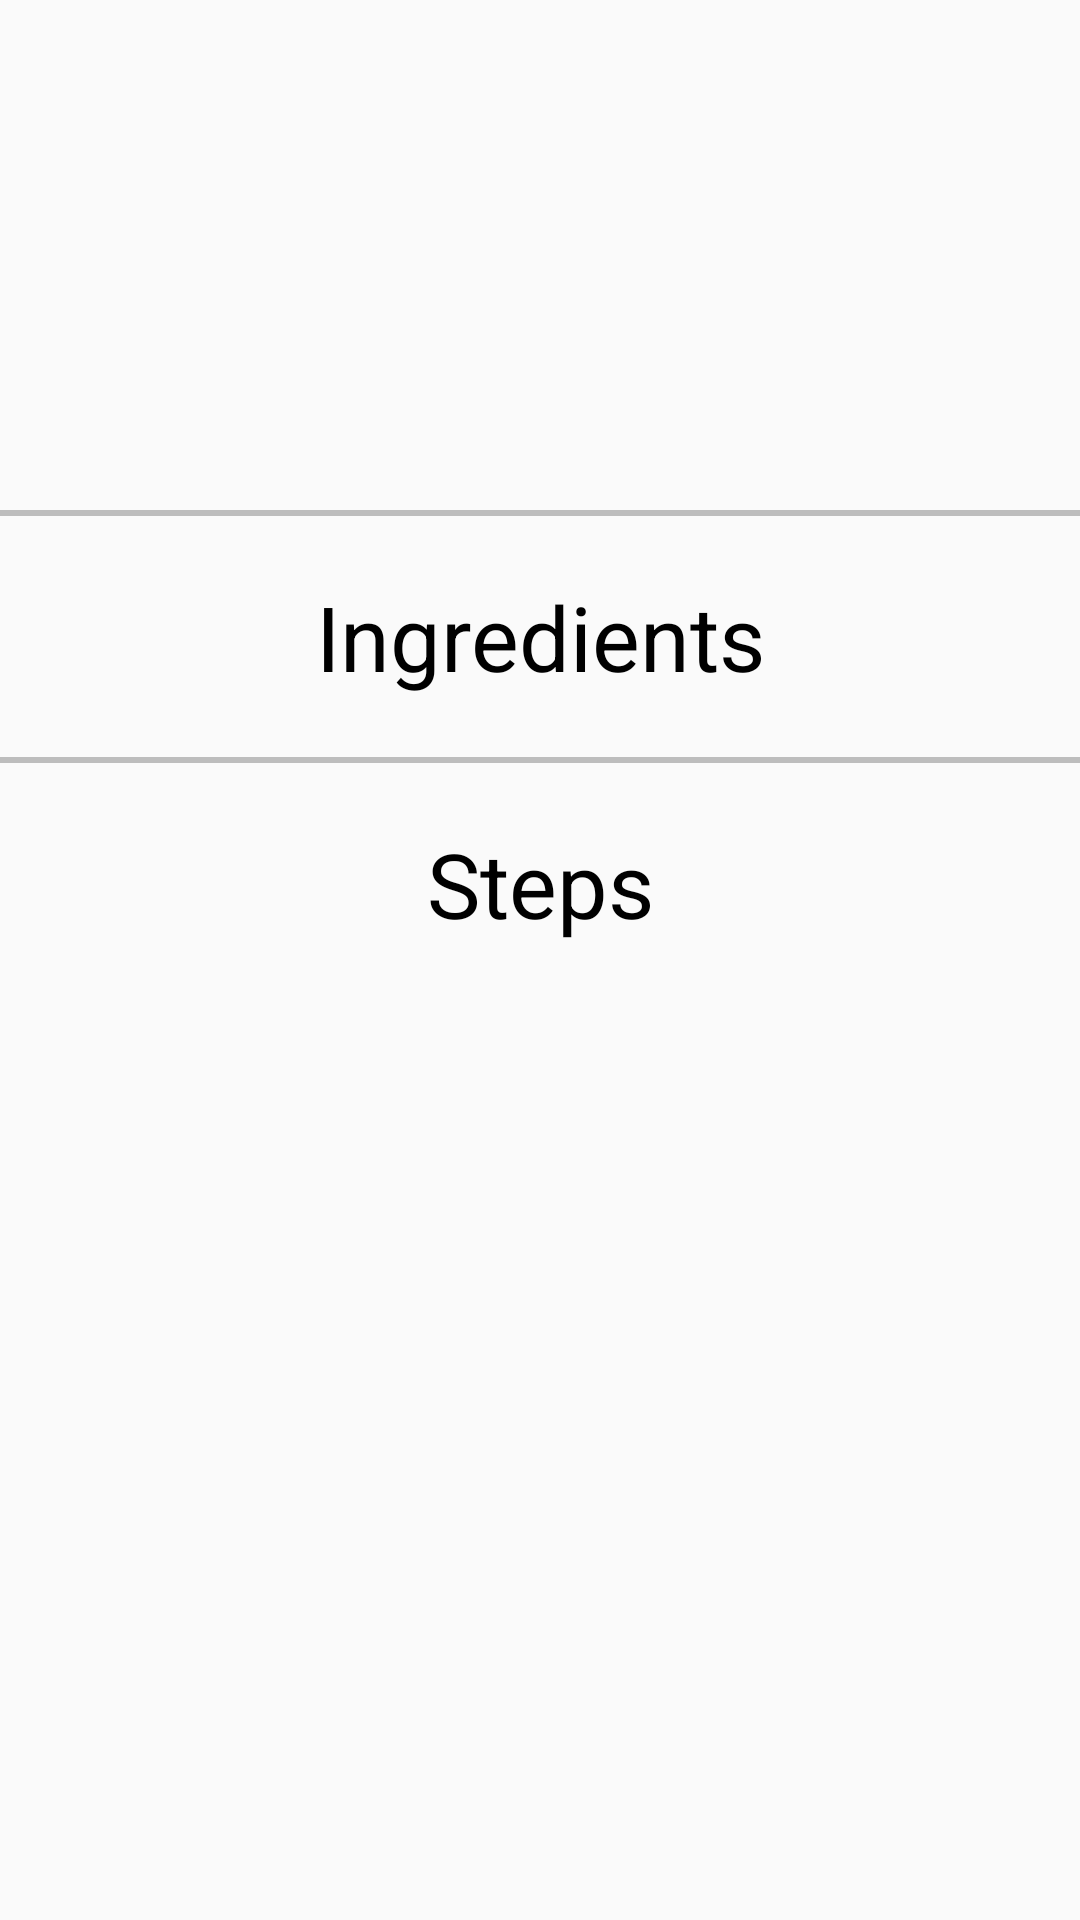

Android layout source for this screen:
<!-- AndroidManifest.xml: application theme AppTheme -->
<!-- res/layout/fragment_recipe_details.xml -->
<?xml version="1.0" encoding="utf-8"?>
<LinearLayout xmlns:android="http://schemas.android.com/apk/res/android"
    xmlns:tools="http://schemas.android.com/tools"
    android:layout_width="match_parent"
    android:layout_height="wrap_content"
    android:orientation="vertical">

    <ImageView
        android:id="@+id/recipe_image"
        android:layout_width="@dimen/fragment_recipe_details_image_layout_size"
        android:layout_height="@dimen/fragment_recipe_details_image_layout_size"
        android:layout_gravity="center"
        tools:ignore="ContentDescription"
        tools:srcCompat="@drawable/ic_placeholder_image" />

    <View
        android:id="@+id/divider"
        android:layout_width="match_parent"
        android:layout_height="2dp"
        android:layout_marginTop="@dimen/fragment_recipe_details_divider_margin"
        android:layout_marginBottom="@dimen/fragment_recipe_details_divider_margin"
        android:background="@color/colorDivider" />

    <LinearLayout
        android:layout_width="match_parent"
        android:layout_height="wrap_content"
        android:orientation="vertical">

        <TextView
            android:layout_width="match_parent"
            android:layout_height="wrap_content"
            android:layout_gravity="center"
            android:text="@string/ingredients"
            android:textAlignment="center"
            android:textSize="30sp" />

        <android.support.v7.widget.RecyclerView
            android:id="@+id/ingredients_recycler_view"
            android:layout_width="match_parent"
            android:layout_height="wrap_content" />
    </LinearLayout>

    <View
        android:layout_width="match_parent"
        android:layout_height="2dp"
        android:layout_marginTop="@dimen/fragment_recipe_details_divider_margin"
        android:layout_marginBottom="@dimen/fragment_recipe_details_divider_margin"
        android:background="@color/colorDivider" />

    <LinearLayout
        android:layout_width="match_parent"
        android:layout_height="wrap_content"
        android:orientation="vertical">

        <TextView
            android:layout_width="match_parent"
            android:layout_height="wrap_content"
            android:layout_gravity="center"
            android:text="@string/steps"
            android:textAlignment="center"
            android:textSize="30sp" />

        <android.support.v7.widget.RecyclerView
            android:id="@+id/steps_recycler_view"
            android:layout_width="match_parent"
            android:layout_height="wrap_content" />
    </LinearLayout>

</LinearLayout>
<!-- resources referenced by this layout -->
<resources>
  <color name="colorDivider">#BDBDBD</color>
  <dimen name="fragment_recipe_details_divider_margin">20dp</dimen>
  <dimen name="fragment_recipe_details_image_layout_size">150dp</dimen>
  <!-- drawable ic_placeholder_image: png bitmap (drawable, 11623 bytes) -->
  <string name="ingredients">Ingredients</string>
  <string name="steps">Steps</string>
  <style name="AppTheme" parent="Theme.AppCompat.Light">
          
          <item name="colorPrimary">@color/colorPrimary</item>
          <item name="colorPrimaryDark">@color/colorPrimaryDark</item>
          <item name="colorAccent">@color/colorAccent</item>
          <item name="android:textColor">@color/colorPrimaryText</item>
          <item name="android:textColorSecondary">@color/colorSecondaryText</item>
          <item name="actionBarStyle">@style/ActionBar</item>
      </style>
  <color name="colorPrimary">#FFFFFF</color>
  <color name="colorPrimaryDark">#F5F5F5</color>
  <color name="colorAccent">#4D4D4D</color>
  <color name="colorPrimaryText">#000000</color>
  <color name="colorSecondaryText">#212121</color>
  <style name="ActionBar" parent="Widget.AppCompat.Light.ActionBar.Solid.Inverse">
          <item name="titleTextStyle">@style/ActionBarTitle</item>
      </style>
  <style name="ActionBarTitle" parent="TextAppearance.AppCompat.Widget.ActionBar.Title">
          <item name="android:textColor">@color/colorPrimaryText</item>
          <item name="android:textStyle">bold</item>
      </style>
</resources>
